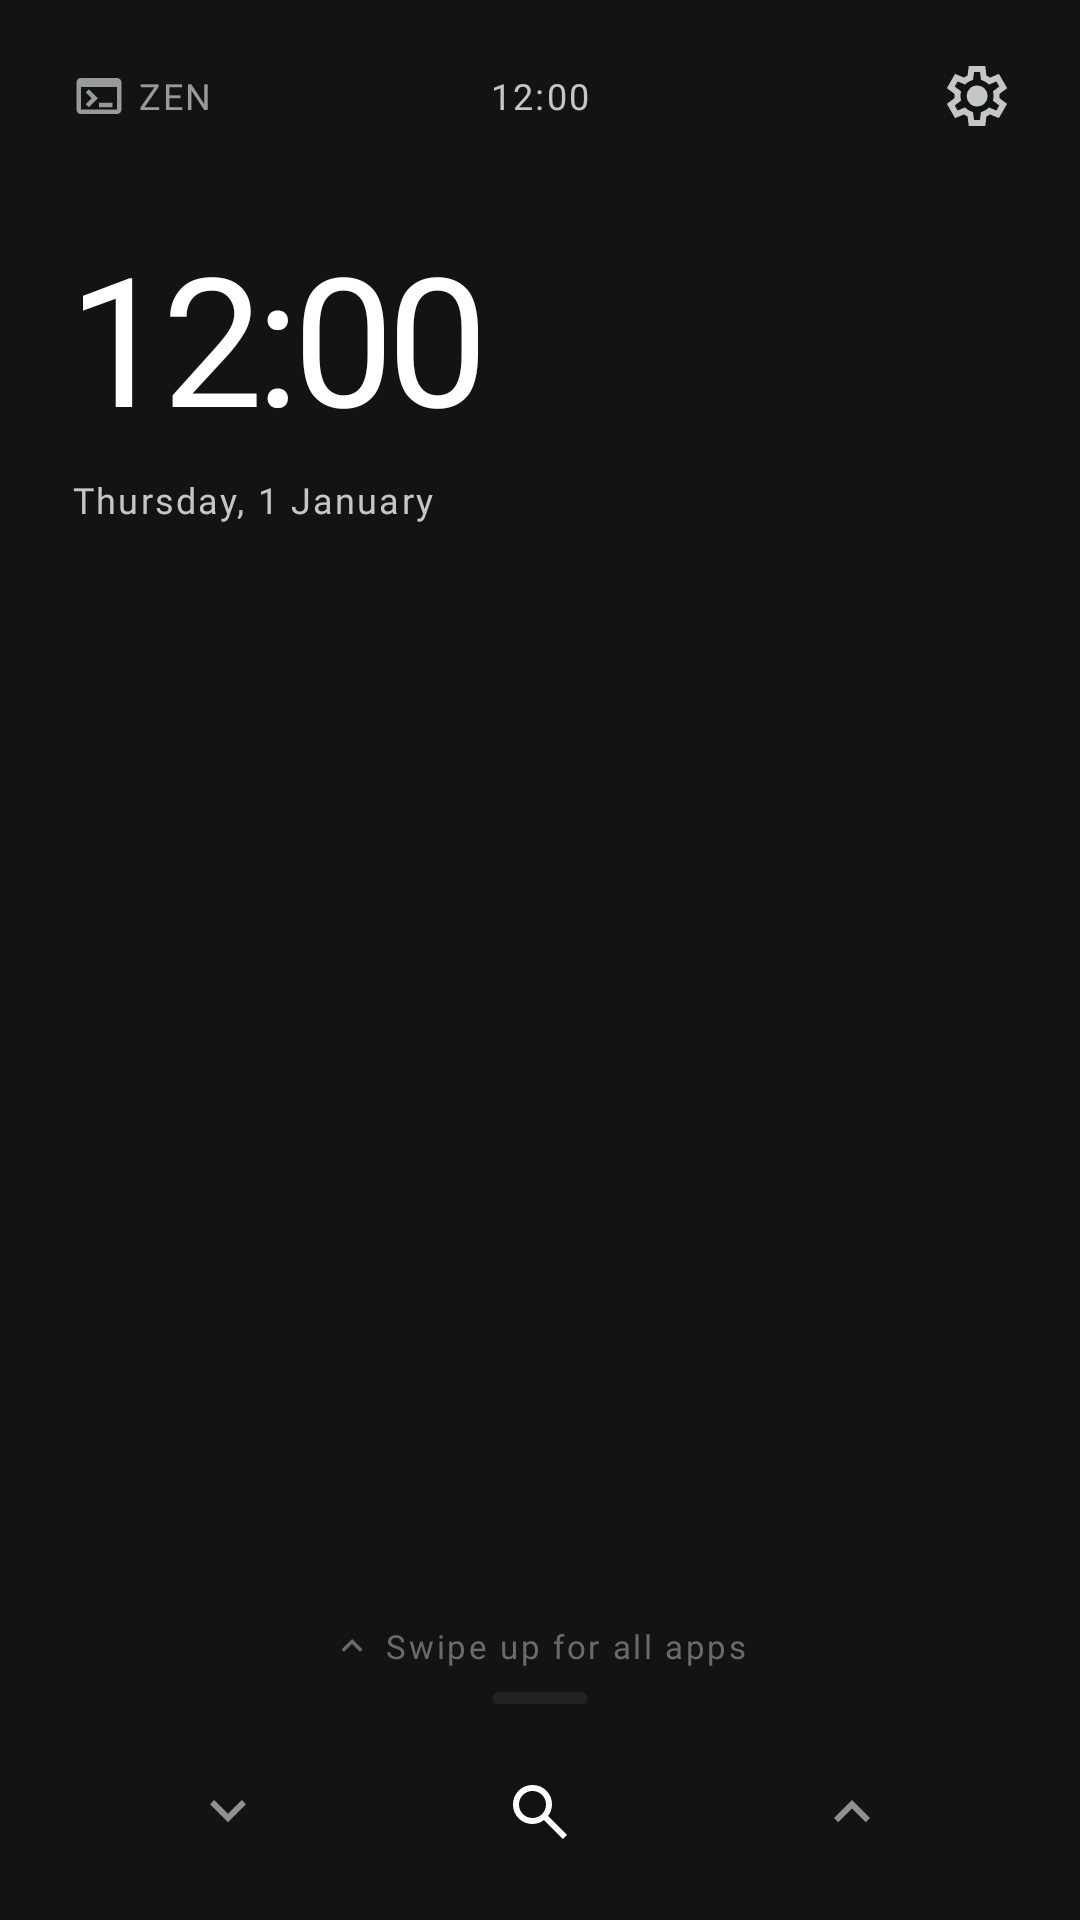

The Android layout XML behind this screen, and the referenced resources:
<!-- AndroidManifest.xml: application theme Theme.Zen -->
<!-- res/layout/activity_home.xml -->
<?xml version="1.0" encoding="utf-8"?>
<LinearLayout xmlns:android="http://schemas.android.com/apk/res/android"
    xmlns:app="http://schemas.android.com/apk/res-auto"
    android:layout_width="match_parent"
    android:layout_height="match_parent"
    android:orientation="vertical"
    android:paddingHorizontal="24dp">

    
    <LinearLayout
        android:layout_width="match_parent"
        android:layout_height="48dp"
        android:layout_marginTop="8dp"
        android:gravity="center_vertical"
        android:orientation="horizontal">

        <LinearLayout
            android:layout_width="0dp"
            android:layout_height="wrap_content"
            android:layout_weight="1"
            android:alpha="0.75"
            android:gravity="center_vertical"
            android:orientation="horizontal">

            <ImageView
                android:layout_width="18dp"
                android:layout_height="18dp"
                android:importantForAccessibility="no"
                android:src="@drawable/ic_terminal" />

            <TextView
                android:layout_width="wrap_content"
                android:layout_height="wrap_content"
                android:layout_marginStart="4dp"
                android:text="@string/brand"
                android:textAppearance="@style/TextAppearance.Zen.Mono" />
        </LinearLayout>

        <TextClock
            android:layout_width="wrap_content"
            android:layout_height="wrap_content"
            android:format12Hour="h:mm"
            android:format24Hour="HH:mm"
            android:textAppearance="@style/TextAppearance.Zen.Mono" />

        <TextView
            android:id="@+id/battery"
            android:layout_width="wrap_content"
            android:layout_height="wrap_content"
            android:textAppearance="@style/TextAppearance.Zen.Mono" />

        <FrameLayout
            android:layout_width="0dp"
            android:layout_height="wrap_content"
            android:layout_weight="1">

            <ImageButton
                android:id="@+id/settings"
                android:layout_width="48dp"
                android:layout_height="48dp"
                android:layout_gravity="end"
                android:layout_marginEnd="-14dp"
                android:background="?attr/selectableItemBackgroundBorderless"
                android:contentDescription="@string/settings_label"
                android:src="@drawable/ic_settings" />
        </FrameLayout>
    </LinearLayout>

    
    <TextClock
        android:layout_width="wrap_content"
        android:layout_height="wrap_content"
        android:layout_marginTop="24dp"
        android:format12Hour="h:mm"
        android:format24Hour="HH:mm"
        android:includeFontPadding="false"
        android:textAppearance="@style/TextAppearance.Zen.Clock" />

    <TextClock
        android:layout_width="wrap_content"
        android:layout_height="wrap_content"
        android:layout_marginTop="8dp"
        android:format12Hour="EEEE, d MMMM"
        android:format24Hour="EEEE, d MMMM"
        android:textAppearance="@style/TextAppearance.Zen.Mono" />

    
    <TextView
        android:id="@+id/zenToggle"
        android:layout_width="wrap_content"
        android:layout_height="wrap_content"
        android:layout_marginStart="-8dp"
        android:background="?attr/selectableItemBackground"
        android:gravity="center_vertical"
        android:minHeight="48dp"
        android:paddingHorizontal="8dp"
        android:textAppearance="@style/TextAppearance.Zen.MonoSmall" />

    
    <FrameLayout
        android:layout_width="match_parent"
        android:layout_height="0dp"
        android:layout_weight="1">

        <androidx.recyclerview.widget.RecyclerView
            android:id="@+id/pinnedList"
            android:layout_width="match_parent"
            android:layout_height="wrap_content"
            android:layout_gravity="center_vertical"
            android:overScrollMode="never"
            app:layoutManager="androidx.recyclerview.widget.LinearLayoutManager" />

        <TextView
            android:id="@+id/pinHint"
            android:layout_width="match_parent"
            android:layout_height="wrap_content"
            android:layout_gravity="center_vertical"
            android:text="@string/pin_hint"
            android:textAppearance="@style/TextAppearance.Zen.MonoSmall"
            android:visibility="gone" />
    </FrameLayout>

    
    <LinearLayout
        android:id="@+id/swipeHint"
        android:layout_width="match_parent"
        android:layout_height="wrap_content"
        android:alpha="0.7"
        android:gravity="center"
        android:orientation="vertical"
        android:paddingVertical="8dp">

        <LinearLayout
            android:layout_width="wrap_content"
            android:layout_height="wrap_content"
            android:gravity="center_vertical"
            android:orientation="horizontal">

            <ImageView
                android:layout_width="14dp"
                android:layout_height="14dp"
                android:importantForAccessibility="no"
                android:src="@drawable/ic_keyboard_arrow_up"
                app:tint="@color/outline" />

            <TextView
                android:layout_width="wrap_content"
                android:layout_height="wrap_content"
                android:layout_marginStart="4dp"
                android:text="@string/swipe_hint"
                android:textAppearance="@style/TextAppearance.Zen.MonoSmall" />
        </LinearLayout>

        <View
            android:layout_width="32dp"
            android:layout_height="4dp"
            android:layout_marginTop="8dp"
            android:alpha="0.4"
            android:background="@drawable/pill" />
    </LinearLayout>

    
    <LinearLayout
        android:layout_width="match_parent"
        android:layout_height="56dp"
        android:layout_marginBottom="8dp"
        android:gravity="center_vertical"
        android:orientation="horizontal">

        <ImageButton
            android:id="@+id/navNotifications"
            android:layout_width="0dp"
            android:layout_height="48dp"
            android:layout_weight="1"
            android:background="?attr/selectableItemBackgroundBorderless"
            android:contentDescription="@string/cd_notifications"
            android:src="@drawable/ic_keyboard_arrow_down"
            app:tint="@color/outline" />

        <ImageButton
            android:id="@+id/navSearch"
            android:layout_width="0dp"
            android:layout_height="48dp"
            android:layout_weight="1"
            android:background="?attr/selectableItemBackgroundBorderless"
            android:contentDescription="@string/search_hint"
            android:src="@drawable/ic_search"
            app:tint="@color/primary" />

        <ImageButton
            android:id="@+id/navAllApps"
            android:layout_width="0dp"
            android:layout_height="48dp"
            android:layout_weight="1"
            android:background="?attr/selectableItemBackgroundBorderless"
            android:contentDescription="@string/cd_all_apps"
            android:src="@drawable/ic_keyboard_arrow_up"
            app:tint="@color/outline" />
    </LinearLayout>
</LinearLayout>
<!-- resources referenced by this layout -->
<resources>
  <color name="outline">#8E9192</color>
  <color name="primary">#FFFFFF</color>
  <!-- drawable ic_keyboard_arrow_down (drawable) -->
  <vector xmlns:android="http://schemas.android.com/apk/res/android"
      android:width="24dp"
      android:height="24dp"
      android:tint="?android:attr/textColorSecondary"
      android:viewportWidth="960"
      android:viewportHeight="960">
      <group android:translateY="960">
          <path
              android:fillColor="@android:color/white"
              android:pathData="M480-344 240-584l56-56 184 184 184-184 56 56-240 240Z" />
      </group>
  </vector>
  <!-- drawable ic_keyboard_arrow_up (drawable) -->
  <vector xmlns:android="http://schemas.android.com/apk/res/android"
      android:width="24dp"
      android:height="24dp"
      android:tint="?android:attr/textColorSecondary"
      android:viewportWidth="960"
      android:viewportHeight="960">
      <group android:translateY="960">
          <path
              android:fillColor="@android:color/white"
              android:pathData="M480-528 296-344l-56-56 240-240 240 240-56 56-184-184Z" />
      </group>
  </vector>
  <!-- drawable pill (drawable) -->
  <shape xmlns:android="http://schemas.android.com/apk/res/android" android:shape="rectangle">
      <corners android:radius="2dp" />
      <solid android:color="@color/outline_variant" />
  </shape>
  <string name="brand" translatable="false">ZEN</string>
  <string name="cd_all_apps">All apps</string>
  <string name="cd_notifications">Notifications</string>
  <string name="pin_hint">Long-press an app in the list to pin it here</string>
  <string name="search_hint">Search apps</string>
  <string name="settings_label">Zen Settings</string>
  <string name="swipe_hint">Swipe up for all apps</string>
  <style name="TextAppearance.Zen.Clock" parent="">
          <item name="android:fontFamily">@font/geist_extralight</item>
          <item name="android:textSize">60sp</item>
          <item name="android:letterSpacing">-0.04</item>
          <item name="android:textColor">@color/primary</item>
      </style>
  <style name="TextAppearance.Zen.Mono" parent="">
          <item name="android:fontFamily">@font/jetbrains_mono_regular</item>
          <item name="android:textSize">12sp</item>
          <item name="android:letterSpacing">0.06</item>
          <item name="android:textColor">@color/on_surface_variant</item>
      </style>
  <style name="TextAppearance.Zen.MonoSmall" parent="">
          <item name="android:fontFamily">@font/jetbrains_mono_medium</item>
          <item name="android:textSize">11sp</item>
          <item name="android:letterSpacing">0.08</item>
          <item name="android:textColor">@color/outline</item>
      </style>
  <style name="Theme.Zen" parent="Theme.AppCompat.NoActionBar">
          <item name="android:windowBackground">@color/background</item>
          <item name="android:textColorPrimary">@color/on_surface</item>
          <item name="android:textColorSecondary">@color/on_surface_variant</item>
          <item name="android:textColorHint">@color/outline</item>
          <item name="colorAccent">@color/primary</item>
          <item name="colorControlNormal">@color/outline_variant</item>
          <item name="colorControlActivated">@color/primary</item>
      </style>
  <color name="outline_variant">#444748</color>
  <color name="on_surface_variant">#C4C7C8</color>
  <color name="background">#131313</color>
  <color name="on_surface">#E2E2E2</color>
</resources>
